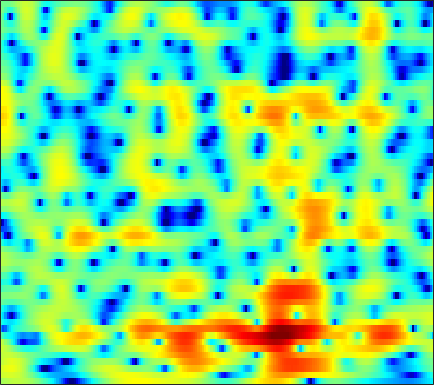

Source data for this figure (header and first rows):
1.1825, 1.4457, 1.7451, 1.9861, 2.1273, 2.2637, 2.3446, 2.3616, 2.337, 2.2582, 2.1225, 1.9809, 1.744, 1.4488, 1.1849, 0.77135, 0.28779, -0.12069, -0.72249, -1.3951, -2.1479, -2.761, -3.6527, -4.6406
2.88, 3.069, 3.256, 3.368, 3.398, 3.365, 3.244, 3.094, 2.811, 2.433, 1.96, 1.54, 0.8947, 0.1544, -0.4585, -1.344, -2.292, -3.031, -4.019, -4.972, -5.838, -6.407, -7.035, -7.525
3.224, 3.571, 3.922, 4.139, 4.217, 4.204, 4.049, 3.837, 3.423, 2.852, 2.111, 1.429, 0.3356, -0.9983, -2.182, -4.069, -6.418, -8.607, -12.45, -18.36, -29.63, -23.48, -16.95, -13.77
2.296, 2.778, 3.262, 3.578, 3.713, 3.766, 3.675, 3.518, 3.193, 2.746, 2.178, 1.673, 0.8986, 0.01563, -0.707, -1.735, -2.804, -3.595, -4.589, -5.459, -6.18, -6.628, -7.175, -7.77
2.291, 2.531, 2.711, 2.755, 2.705, 2.546, 2.298, 2.06, 1.695, 1.29, 0.8634, 0.5385, 0.1099, -0.2937, -0.5768, -0.9238, -1.238, -1.439, -1.677, -1.889, -2.083, -2.241, -2.464, -2.73
3.019, 2.756, 2.282, 1.673, 1.137, 0.3418, -0.5335, -1.222, -2.123, -2.913, -3.534, -3.865, -4.117, -4.129, -4.01, -3.728, -3.326, -2.945, -2.374, -1.77, -1.143, -0.6884, -0.1161, 0.3924
2.699, 1.894, 0.7388, -0.5775, -1.704, -3.462, -5.633, -7.653, -10.95, -14.62, -16.31, -15.16, -13.29, -12.19, -11.9, -11.83, -11.29, -10.11, -7.688, -5.164, -2.927, -1.492, 0.1394, 1.467
-1.306, -2.64, -3.817, -4.395, -4.689, -5.16, -5.959, -6.817, -8.161, -9.306, -9.672, -9.403, -8.9, -8.773, -9.049, -9.717, -10.12, -9.329, -6.831, -3.958, -1.479, 0.02888, 1.63, 2.833
-8.925, -12.27, -11.2, -8.094, -6.418, -4.952, -4.021, -3.519, -3.02, -2.563, -2.118, -1.786, -1.343, -0.8903, -0.5597, -0.05549, 0.4816, 0.9299, 1.583, 2.269, 2.911, 3.314, 3.68, 3.781
-3.537, -4.561, -5.569, -6.176, -6.332, -6.201, -5.688, -5.099, -4.171, -3.192, -2.252, -1.574, -0.7402, 0.04167, 0.5729, 1.206, 1.755, 2.122, 2.556, 2.9, 3.127, 3.207, 3.17, 2.927
-4.731, -6.406, -9.188, -13.02, -16.73, -18.74, -13.98, -10.82, -7.733, -5.458, -3.72, -2.644, -1.464, -0.4877, 0.1326, 0.8244, 1.395, 1.758, 2.155, 2.459, 2.671, 2.771, 2.825, 2.783
-3.306, -4.377, -5.884, -7.305, -8.098, -8.397, -7.689, -6.72, -5.303, -3.975, -2.82, -2.065, -1.223, -0.5561, -0.1478, 0.2961, 0.6597, 0.8916, 1.161, 1.404, 1.641, 1.811, 2.028, 2.219
-0.8865, -1.219, -1.595, -1.905, -2.045, -2.084, -1.958, -1.778, -1.467, -1.115, -0.7832, -0.579, -0.3916, -0.3223, -0.3593, -0.5101, -0.7441, -0.9428, -1.143, -1.154, -0.8955, -0.5329, 0.09241, 0.7701
-0.1557, -0.1119, -0.06415, -0.02651, 0.007738, 0.07393, 0.1605, 0.2453, 0.3732, 0.5043, 0.5974, 0.5936, 0.4424, 0.08418, -0.3805, -1.335, -2.83, -4.424, -7.311, -10.42, -9.541, -6.753, -3.451, -1.041
-2.604, -2.01, -1.568, -1.409, -1.431, -1.566, -1.679, -1.663, -1.42, -0.9788, -0.462, -0.1049, 0.2231, 0.296, 0.1379, -0.4019, -1.344, -2.291, -3.76, -4.811, -4.413, -3.235, -1.357, 0.3366
-4.35, -3.783, -3.646, -4.206, -5.14, -7.167, -10.16, -12.26, -11.14, -7.47, -4.521, -2.878, -1.265, -0.1985, 0.3313, 0.757, 0.9484, 0.9842, 0.9876, 1.04, 1.192, 1.387, 1.73, 2.098
-1.638, -1.766, -2.171, -2.967, -3.82, -5.297, -6.918, -7.704, -7.223, -5.429, -3.427, -2.115, -0.7062, 0.3558, 0.9587, 1.544, 1.914, 2.075, 2.18, 2.175, 2.068, 1.944, 1.735, 1.487
0.9528, 0.7748, 0.4673, 0.08431, -0.2066, -0.5756, -0.8443, -0.9205, -0.8279, -0.5359, -0.08309, 0.3184, 0.8394, 1.315, 1.61, 1.904, 2.067, 2.098, 2.001, 1.715, 1.236, 0.7287, -0.1803, -1.338
2.093, 1.953, 1.725, 1.491, 1.299, 1.053, 0.8497, 0.7335, 0.6263, 0.5973, 0.6411, 0.7149, 0.8659, 1.062, 1.212, 1.391, 1.509, 1.527, 1.405, 1.084, 0.5105, -0.1416, -1.381, -3.188
1.946, 1.749, 1.462, 1.164, 0.9186, 0.5975, 0.2558, -0.01968, -0.4001, -0.7561, -1.075, -1.253, -1.297, -1.109, -0.8112, -0.2988, 0.2397, 0.5882, 0.9143, 1.056, 0.9507, 0.7246, 0.2304, -0.4665
0.4265, 0.01743, -0.4963, -0.9514, -1.209, -1.515, -1.855, -2.204, -2.872, -3.939, -5.43, -6.782, -8.268, -7.844, -6.235, -3.775, -1.723, -0.5309, 0.6557, 1.426, 1.859, 2.008, 2.032, 1.927
-2.909, -4.104, -5.579, -6.375, -6.25, -5.508, -4.625, -4.163, -4.03, -4.608, -5.996, -7.67, -10.17, -9.462, -6.745, -3.287, -0.7563, 0.6327, 1.954, 2.739, 3.124, 3.175, 2.987, 2.597
-7.258, -9.771, -14.98, -25.33, -17.1, -10.29, -6.539, -4.674, -3.003, -1.885, -1.226, -0.8409, -0.3056, 0.3771, 1.023, 1.968, 2.86, 3.422, 3.941, 4.144, 3.997, 3.623, 2.695, 1.174
-12.23, -12.43, -11.85, -10.57, -9.268, -7.311, -5.306, -3.943, -2.378, -1.102, -0.07512, 0.552, 1.256, 1.852, 2.247, 2.695, 3.044, 3.217, 3.297, 3.208, 2.867, 2.436, 1.584, 0.3547
-21.08, -16.79, -12.04, -8.855, -7.083, -5.184, -3.592, -2.579, -1.417, -0.4907, 0.2637, 0.7214, 1.183, 1.522, 1.694, 1.845, 1.921, 1.933, 1.89, 1.796, 1.617, 1.435, 1.141, 0.7992
-5.288, -5.086, -4.41, -3.456, -2.722, -1.736, -0.8565, -0.2817, 0.3639, 0.8436, 1.147, 1.267, 1.29, 1.171, 0.9963, 0.6977, 0.3794, 0.1801, 0.02769, -0.01092, 0.09429, 0.2111, 0.3749, 0.5135
0.3314, 0.3158, 0.4517, 0.7064, 0.9555, 1.333, 1.69, 1.921, 2.129, 2.21, 2.108, 1.882, 1.374, 0.5747, -0.2116, -1.533, -3.056, -4.122, -4.873, -4.426, -3.213, -2.244, -1.18, -0.4633
2.167, 1.979, 1.867, 1.917, 2.066, 2.308, 2.576, 2.746, 2.872, 2.837, 2.602, 2.259, 1.511, 0.3792, -0.8155, -3.055, -6.529, -10.78, -19.51, -11.44, -6.067, -3.738, -1.728, -0.629
-0.1536, -0.8438, -1.354, -1.194, -0.7185, 0.09225, 0.9116, 1.414, 1.904, 2.127, 2.096, 1.919, 1.478, 0.8412, 0.2216, -0.7016, -1.632, -2.174, -2.423, -1.982, -1.066, -0.3023, 0.5737, 1.138
-6.778, -10.78, -17.86, -12.02, -7.942, -4.581, -2.473, -1.436, -0.556, -0.1133, -0.01557, -0.1214, -0.3839, -0.7443, -0.9743, -1.16, -1.112, -0.8954, -0.4263, 0.2677, 1.003, 1.575, 2.216, 2.693
-6.055, -7.215, -8.036, -7.412, -6.396, -4.904, -3.733, -3.13, -2.718, -2.701, -3.059, -3.571, -4.55, -5.713, -6.46, -6.778, -5.909, -4.708, -2.868, -1.145, 0.3595, 1.309, 2.374, 3.183
-5.112, -4.909, -4.641, -4.36, -4.155, -3.891, -3.799, -3.843, -4.103, -4.66, -5.563, -6.526, -8.448, -11.51, -15.58, -27.85, -15.23, -10.05, -5.724, -2.788, -0.5672, 0.7327, 2.12, 3.172
-5.548, -4.685, -3.997, -3.701, -3.674, -3.888, -4.34, -4.823, -5.582, -6.429, -7.214, -7.749, -8.333, -8.789, -8.879, -8.425, -7.137, -5.773, -3.774, -1.877, -0.1821, 0.9198, 2.15, 3.123
-3.208, -2.771, -2.496, -2.593, -2.902, -3.713, -4.923, -6.145, -8.197, -10.47, -12.05, -12.02, -10.55, -8.749, -7.445, -5.867, -4.381, -3.313, -1.924, -0.6251, 0.5689, 1.379, 2.336, 3.123
0.09333, 0.1051, -0.06009, -0.5038, -1.073, -2.15, -3.752, -5.369, -8.349, -12.63, -17.67, -16.3, -11.58, -8.285, -6.511, -4.71, -3.298, -2.393, -1.337, -0.3498, 0.5492, 1.176, 1.94, 2.611
2.334, 2.32, 2.127, 1.716, 1.261, 0.4542, -0.5758, -1.47, -2.735, -3.904, -4.692, -4.926, -4.769, -4.313, -3.945, -3.477, -3.083, -2.807, -2.427, -1.953, -1.361, -0.8213, -0.0478, 0.7261
3.48, 3.591, 3.556, 3.328, 3.05, 2.518, 1.876, 1.337, 0.5913, -0.1512, -0.8452, -1.31, -1.895, -2.479, -2.965, -3.732, -4.684, -5.517, -6.587, -7.261, -6.856, -5.924, -4.296, -2.732
4.084, 4.271, 4.315, 4.148, 3.89, 3.424, 2.827, 2.328, 1.623, 0.8932, 0.1599, -0.409, -1.233, -2.19, -3.034, -4.483, -6.495, -8.626, -13.09, -23.5, -20.04, -13.22, -8.644, -5.871
4.809, 4.922, 4.836, 4.492, 4.082, 3.377, 2.526, 1.835, 0.9138, 0.08358, -0.6031, -1.049, -1.595, -2.18, -2.733, -3.649, -4.811, -5.816, -7.165, -8.183, -8.297, -7.839, -6.849, -5.837
6.027, 5.985, 5.648, 4.982, 4.265, 2.97, 1.324, -0.1182, -2.122, -3.634, -4.095, -3.773, -3.047, -2.47, -2.268, -2.25, -2.513, -2.851, -3.418, -4.032, -4.588, -5.006, -5.481, -5.872
6.813, 6.712, 6.278, 5.468, 4.564, 2.878, 0.4553, -2.072, -7.236, -18.63, -13.54, -8.008, -4.43, -2.527, -1.714, -1.201, -1.173, -1.395, -1.987, -2.819, -3.981, -5.058, -6.872, -9.119
5.847, 5.867, 5.612, 5.02, 4.342, 3.18, 1.725, 0.5031, -1.106, -2.276, -2.657, -2.416, -1.82, -1.31, -1.05, -1.008, -1.297, -1.727, -2.571, -3.757, -5.236, -6.575, -8.717, -11.47
4.664, 4.829, 4.753, 4.376, 3.955, 3.217, 2.389, 1.76, 0.9958, 0.3905, 0.008179, -0.1719, -0.2882, -0.4112, -0.5883, -0.9828, -1.633, -2.338, -3.56, -5.133, -6.935, -8.229, -9.72, -10.52
4.676, 4.769, 4.589, 4.113, 3.594, 2.728, 1.767, 1.079, 0.3357, -0.1259, -0.2384, -0.1931, -0.07486, 0.01542, -0.05197, -0.3564, -1.012, -1.797, -3.338, -5.58, -8.996, -12.78, -19.92, -16.16
4.881, 4.733, 4.225, 3.341, 2.376, 0.7222, -1.403, -3.23, -5.398, -5.828, -4.468, -3.107, -1.578, -0.5056, 0.03062, 0.3505, 0.2438, -0.09244, -0.9336, -2.24, -3.911, -5.274, -6.456, -5.977
3.169, 2.89, 2.207, 1.111, -0.01021, -2.058, -4.947, -7.96, -13.4, -14.16, -9.238, -6.519, -3.977, -2.269, -1.331, -0.4627, 0.073, 0.2864, 0.3706, 0.2847, 0.1237, 0.02291, 0.02116, 0.2205
1.003, 0.7751, 0.2182, -0.6288, -1.426, -2.683, -4.066, -5.061, -6.084, -6.447, -6.144, -5.566, -4.592, -3.497, -2.709, -1.719, -0.8442, -0.2905, 0.329, 0.8299, 1.218, 1.471, 1.765, 2.019
-0.2619, -0.4299, -0.8584, -1.495, -2.111, -3.034, -4.04, -4.807, -5.78, -6.554, -6.985, -6.978, -6.454, -5.432, -4.478, -3.096, -1.774, -0.8675, 0.1868, 1.065, 1.776, 2.204, 2.647, 2.958
-0.9505, -1.153, -1.604, -2.251, -2.862, -3.827, -4.979, -6.031, -7.711, -9.921, -12.67, -14.54, -13.81, -10.25, -7.714, -4.89, -2.679, -1.33, 0.1424, 1.308, 2.228, 2.758, 3.291, 3.636
-1.773, -2.15, -2.828, -3.62, -4.253, -5.171, -6.154, -6.973, -8.315, -10.21, -12.7, -14.37, -13.52, -9.959, -7.403, -4.602, -2.433, -1.113, 0.3255, 1.463, 2.367, 2.908, 3.456, 3.811
-2.78, -3.574, -4.889, -6.363, -7.363, -8.155, -8.234, -7.962, -7.52, -7.087, -6.631, -6.246, -5.429, -4.339, -3.399, -2.159, -1.023, -0.2405, 0.6653, 1.448, 2.119, 2.579, 3.096, 3.494
-2.8, -4.052, -6.483, -10.43, -15.44, -23.7, -13.66, -9.827, -6.719, -4.7, -3.311, -2.503, -1.665, -0.9904, -0.5818, -0.1951, 0.07271, 0.1977, 0.3411, 0.5734, 0.9626, 1.372, 2.042, 2.728
-1.091, -1.874, -3.304, -4.961, -6.075, -6.591, -5.662, -4.462, -2.749, -1.318, -0.2212, 0.4003, 0.9243, 1.111, 1.017, 0.5799, -0.255, -1.188, -2.72, -4.158, -4.309, -3.308, -1.268, 0.6583
-0.1221, -0.5283, -1.166, -1.732, -2.001, -1.986, -1.57, -1.051, -0.2277, 0.5952, 1.268, 1.597, 1.791, 1.605, 1.187, 0.2179, -1.381, -3.098, -6.508, -12.18, -15.5, -10.12, -5.061, -1.84
-0.3307, -1.165, -2.415, -3.56, -4.014, -3.789, -2.713, -1.665, -0.3221, 0.7935, 1.59, 1.953, 2.104, 1.877, 1.456, 0.5333, -0.7336, -1.859, -3.402, -4.652, -5.053, -4.702, -3.519, -1.981
-0.2304, -1.797, -4.884, -10.35, -19.75, -13.37, -6.077, -3.064, -0.4209, 1.296, 2.379, 2.854, 3.066, 2.855, 2.417, 1.475, 0.128, -1.138, -3.135, -5.333, -7.051, -7.195, -5.713, -3.465
0.3666, -0.5603, -1.968, -3.315, -3.842, -3.41, -1.929, -0.6446, 0.8791, 2.07, 2.869, 3.209, 3.339, 3.076, 2.615, 1.643, 0.1785, -1.297, -3.985, -7.991, -14.5, -16.63, -9.952, -5.609
-0.3341, -0.514, -0.678, -0.686, -0.5463, -0.1533, 0.442, 0.952, 1.646, 2.24, 2.661, 2.838, 2.863, 2.621, 2.265, 1.537, 0.5449, -0.374, -1.742, -3.122, -4.184, -4.535, -4.373, -3.749
